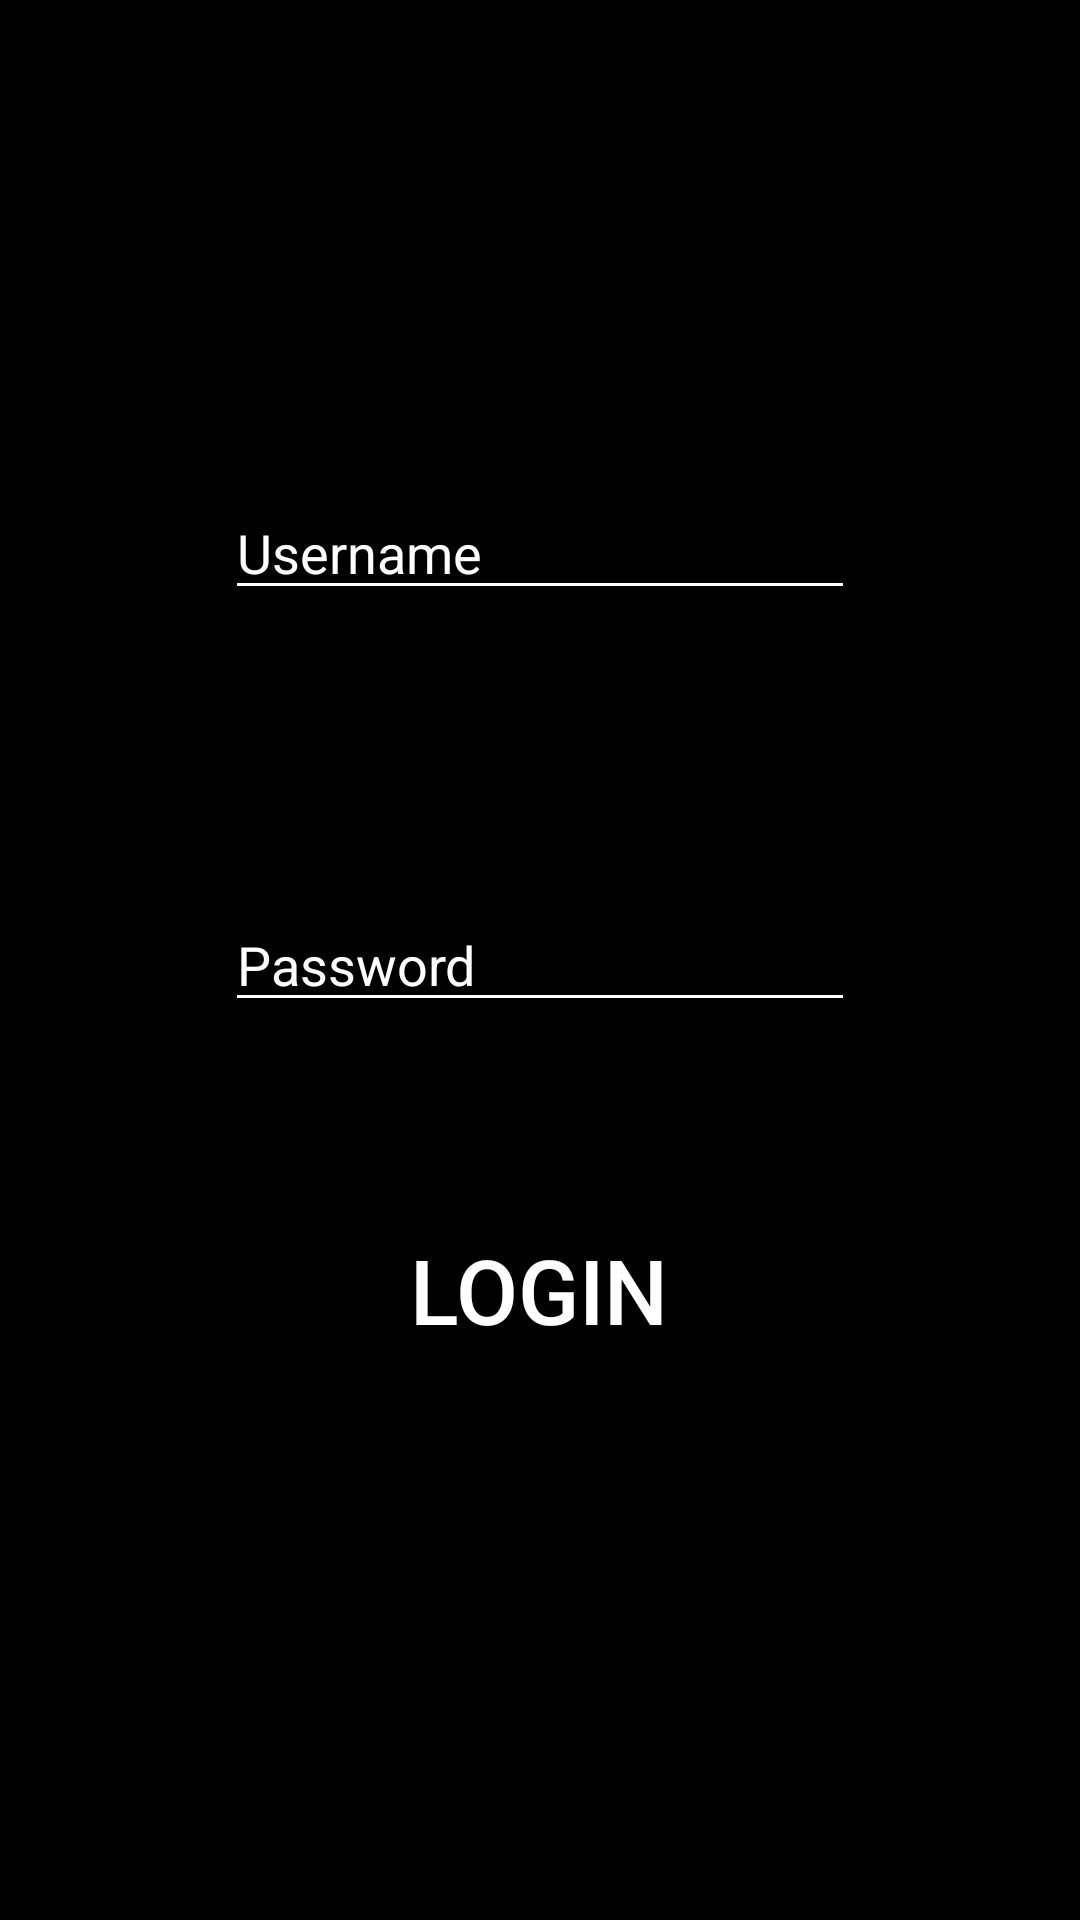

Reconstruct the res/layout file that produces this screen, plus the resources it refers to.
<!-- AndroidManifest.xml: application theme AppTheme -->
<!-- res/layout/activity_login.xml -->
<?xml version="1.0" encoding="utf-8"?>
<RelativeLayout xmlns:android="http://schemas.android.com/apk/res/android"
    xmlns:tools="http://schemas.android.com/tools"
    android:layout_width="match_parent"
    android:layout_height="match_parent"
    android:paddingBottom="@dimen/activity_vertical_margin"
    android:paddingLeft="@dimen/activity_horizontal_margin"
    android:paddingRight="@dimen/activity_horizontal_margin"
    android:paddingTop="@dimen/activity_vertical_margin"
    android:background="@color/background"
    tools:context="de.kl.fh.moviestar.login">

    <EditText
        android:hint="Username"
        android:textColorHint="@color/letter"
        android:textColor="@color/letter"
        android:backgroundTint="@color/letter"
        android:layout_width="wrap_content"
        android:layout_height="wrap_content"
        android:id="@+id/username"
        android:layout_marginTop="146dp"
        android:layout_alignParentTop="true"
        android:layout_centerHorizontal="true"
        android:ems="10"
        />

    <EditText
        android:hint="Password"
        android:textColorHint="@color/letter"
        android:backgroundTint="@color/letter"
        android:textColor="@color/letter"
        android:layout_width="wrap_content"
        android:layout_height="wrap_content"
        android:inputType="textPassword"
        android:ems="10"
        android:id="@+id/password"
        android:layout_centerVertical="true"
        android:layout_centerHorizontal="true" />

    <Button
        android:layout_width="wrap_content"
        android:layout_height="wrap_content"
        android:text="Login"
        android:textColor="@color/letter"
        android:textSize="30sp"
        android:id="@+id/login"
        android:layout_below="@+id/password"
        android:layout_centerHorizontal="true"
        android:layout_marginTop="59dp"
        style="?android:attr/borderlessButtonStyle"
        />

</RelativeLayout>
<!-- resources referenced by this layout -->
<resources>
  <color name="background">#000000</color>
  <color name="letter">#ffffff</color>
  <dimen name="activity_horizontal_margin">16dp</dimen>
  <dimen name="activity_vertical_margin">16dp</dimen>
  <style name="AppTheme" parent="Theme.AppCompat.Light.NoActionBar">
          
          <item name="colorPrimary">@android:color/holo_blue_light</item>
          <item name="colorPrimaryDark">@android:color/holo_blue_dark</item>
          <item name="colorAccent">@android:color/holo_blue_light</item>
          <item name="android:statusBarColor">@android:color/holo_blue_dark</item>
          <item name="android:textColorPrimary">@color/letter</item>
          <item name="android:textColorPrimaryInverse">@color/colorAccent</item>
          <item name="android:windowBackground">?attr/colorPrimary</item>
          <item name="android:colorBackground">@color/divider</item>
          <item name="android:navigationBarColor">@android:color/holo_blue_dark</item>
      </style>
  <color name="colorAccent">#FF4081</color>
  <color name="divider">#323232</color>
</resources>
